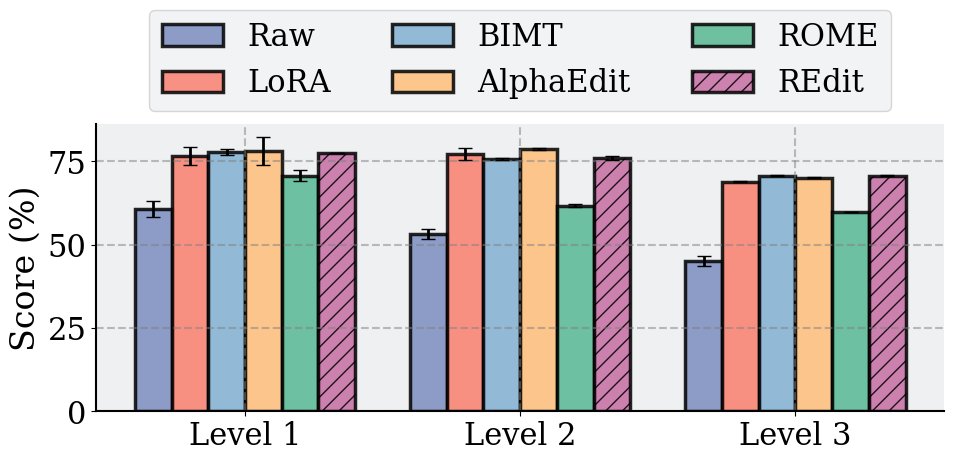

The script that saved this image:
#!/usr/bin/env python3
# -*- coding: utf-8 -*-
"""
Grouped bar plot (no external files): three datasets (Level 1/2/3) × methods.
Legend order: raw, LoRA, BIMT, AlphaEdit, ROME, Ours.

Usage
-----
python plot_cluster_bars_fixed.py --out /path/to/cluster_bar_levels.png
"""

from __future__ import annotations
import argparse
from pathlib import Path
from typing import Dict, List, Optional
import numpy as np
import matplotlib.pyplot as plt

# ─────────── Global style ───────────
plt.rcParams.update({
    "font.family": "DejaVu Serif",
    "font.serif": ["Times New Roman"],
    "mathtext.fontset": "stix",
    "mathtext.default": "regular",
    "axes.facecolor": "#EEF0F2",
    "axes.grid": True,
    "grid.linestyle": "--",
    "grid.color": "gray",
    "grid.linewidth": 1.5,
    "grid.alpha": 0.5,
    "font.size": 22,
})

# 7-color palette（与原脚本风格接近）
PALETTE = [
    (123/255.0, 141/255.0, 191/255.0),
    (250/255.0, 127/255.0, 111/255.0),
    (130/255.0, 176/255.0, 210/255.0),
    (255/255.0, 190/255.0, 122/255.0),
    (87/255.0, 184/255.0, 147/255.0),
    "#C76DA2",
]

# ─────────── Input (fill here) ───────────
# 方法顺序（图例顺序）
METHODS = ["Raw", "LoRA", "BIMT", "AlphaEdit", "ROME", "REdit"]

# 你的三组数据（我将每组第二行为“标准差”来用）
# 若这些是“方差”，把 use_std=False（代码里会开方）。
DATA = {
    "Level 1": {
        "mean": [60.7, 76.6, 77.9, 78.0, 70.7, 77.55],             # ROME 缺失 -> None
        "std": [2.3, 2.6, 0.9, 4.2, 1.6, 0.071],   # 同上
    },
    "Level 2": {
        "mean": [53.2, 77.3, 75.8, 78.7, 61.7, 75.95],
        "std": [1.4, 1.8, 0.3, 0.3, 0.5, 0.6363961031],
    },
    "Level 3": {
        "mean": [45.1, 68.9, 70.7, 70.1, 59.8, 70.7],
        "std": [1.6, 0.1, 0.1, 0.1, 0.1, 0.1414213562],
    },
}

def main():
    ap = argparse.ArgumentParser()
    ap.add_argument("--out", default="", help="输出图片路径（默认：当前目录 cluster_bar_levels.png）")
    ap.add_argument("--ylabel", default="Score (%)", help="Y 轴标签")
    ap.add_argument("--title", default="", help="标题（可留空）")
    ap.add_argument("--use_std", action="store_true",
                    help="将第二行数值视为标准差（默认：视为标准差；若给的是方差请不要加该参数，而改成 --as_var）。")
    ap.add_argument("--as_var", action="store_true",
                    help="将第二行数值视为方差（会自动开方得到 std）。")
    args = ap.parse_args()

    # 兼容：默认按“标准差”理解；若指定 --as_var 则开方
    use_std = True
    if args.as_var:
        use_std = False

    datasets = list(DATA.keys())  # ["Level 1", "Level 2", "Level 3"]
    n_sets = len(datasets)
    x = np.arange(n_sets)

    # 统计每个方法是否有完整数据
    method_has_data = []
    for mi, m in enumerate(METHODS):
        ok = True
        for ds in datasets:
            mean_row = DATA[ds]["mean"]
            std_row  = DATA[ds]["std"]
            if mi >= len(mean_row):
                ok = False
                break
            if mean_row[mi] is None or std_row[mi] is None:
                ok = False
                break
        method_has_data.append(ok)

    if not any(method_has_data):
        raise RuntimeError("所有方法数据都缺失，请检查 DATA 填写。")

    # 为可视方法分配颜色 & 序号
    visible_methods = [m for m, ok in zip(METHODS, method_has_data) if ok]
    if len(visible_methods) < len(METHODS):
        missing = [m for m, ok in zip(METHODS, method_has_data) if not ok]
        print(f"[WARN] 以下方法数据缺失，已跳过：{', '.join(missing)}")

    n_types = len(visible_methods)
    bar_w = min(0.8 / max(n_types, 1), 0.28)

    fig, ax = plt.subplots(figsize=(10, 10 * 0.58))

    # 逐方法画柱
    for i, m in enumerate(visible_methods):
        offset = (i - (n_types - 1) / 2) * bar_w
        means = []
        stds  = []
        mi = METHODS.index(m)
        for ds in datasets:
            v_mean = DATA[ds]["mean"][mi]
            v_std = DATA[ds]["std"][mi]
            if v_mean is None or v_std is None:
                means.append(np.nan)
                stds.append(np.nan)
            else:
                means.append(v_mean)
                stds.append(v_std if use_std else (v_std ** 0.5))

        # 区分 Ours（加 hatch）
        hatch = '//' if m.lower() == "redit" else None
        ax.bar(
            x + offset, means, bar_w, yerr=stds, capsize=5,
            label=m, color=PALETTE[i % len(PALETTE)],
            linewidth=2.5, edgecolor="black", alpha=0.85,
            error_kw=dict(linewidth=2.0),
            hatch=hatch
        )

        # 可选：在柱顶标注数值（保留 1 位小数）
        # for xi, (yy, ee) in enumerate(zip(means, stds)):
        #     if np.isfinite(yy):
        #         ax.text(x[xi] + offset, yy + (ee if np.isfinite(ee) else 0) + 0.4,
        #                 f"{yy:.1f}", ha="center", va="bottom", fontsize=14, rotation=0)

    # 轴与图例
    ax.set_xticks(x)
    ax.set_xticklabels(datasets, fontsize=22)
    ax.set_ylabel(args.ylabel, fontsize=24)
    if args.title:
        ax.set_title(args.title, fontsize=22)

    ax.legend(
        loc="upper center",
        bbox_to_anchor=(0.5, 1.45),
        ncol=3,
        frameon=True
    )

    # Y 轴下限略高一点，便于区分
    ax.set_ylim(bottom=max(0, min(50, ax.get_ylim()[0])))
    # 美化边框
    for side in ["top", "right"]:
        ax.spines[side].set_visible(False)
    for side in ["bottom", "left"]:
        ax.spines[side].set_linewidth(1.5)
        ax.spines[side].set_edgecolor("black")

    fig.tight_layout()

    out = Path(args.out) if args.out else Path("./cluster_bar_levels.png")
    out_pdf = out.with_suffix(".pdf")
    fig.savefig(out, dpi=200, bbox_inches="tight")
    fig.savefig(out_pdf, dpi=600, bbox_inches="tight")
    print(f"Saved: {out}")
    print(f"Saved: {out_pdf}")

if __name__ == "__main__":
    main()
